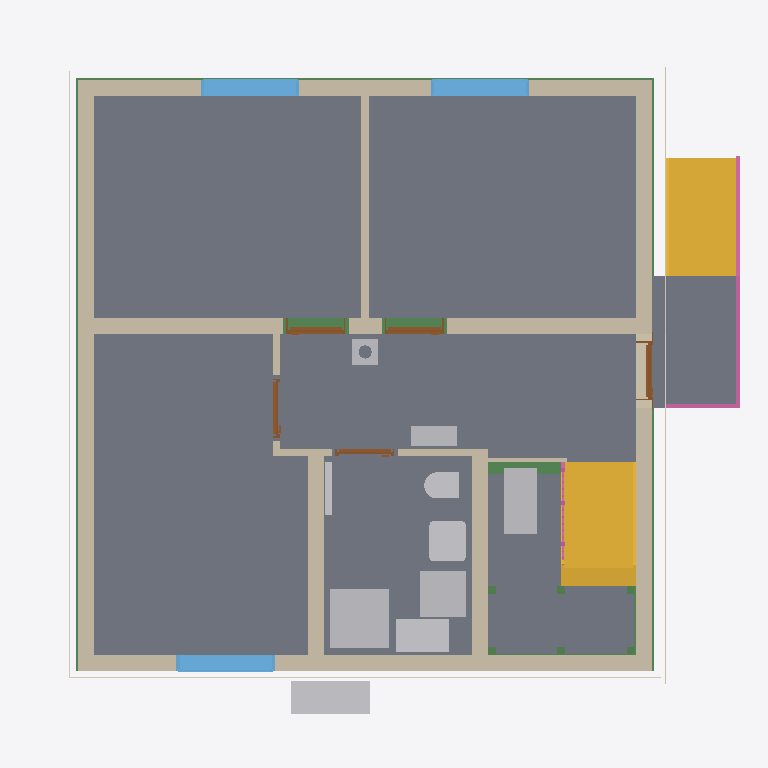
Plan cut of the same IFC building model at storey 'Ground floor' (level 0.00 m, cut at 1.40 m), seen from above with north up, elements coloured by IFC class: 12 walls (beige), 12 beams (green), 10 slabs (grey), 10 other elements (light grey), 5 doors (brown), 3 windows (light blue), 3 coverings (cream), 2 stairs (yellow), 2 railings (pink). Cut surfaces are drawn darker.
Extent 10.8 m × 10.0 m × 12.5 m (x, y, z). Storeys (16): Foundation at -3.23 m; Basement at -2.58 m; Basement ceiling at -0.21 m; Ground floor at 0.00 m; Facades at 0.00 m; Rainwater drainage at 0.00 m; Ceiling at 2.77 m; Upper floor at 2.98 m; Roof - Thermal insulation under rafters at 2.98 m; Roof - Vapour barrier at 2.98 m; Roof - Gypsum plasterboard at 2.98 m; Roof - MDF at 2.98 m; Roof - Roofing underlay at 2.98 m; Roof - Counter-battens at 2.98 m; Roof - Tile battens at 2.98 m; Roof - Roof tiles at 2.98 m. Elements (328): 149 IfcBeam, 52 IfcSlab, 33 IfcWall, 22 IfcBuildingElementProxy, 16 IfcFurniture, 11 IfcDoor, 9 IfcFooting, 8 IfcCovering, 7 IfcWindow, 5 IfcRailing, 5 IfcSanitaryTerminal, 5 IfcUnitaryEquipment.

HEADER;
FILE_DESCRIPTION(('ViewDefinition[DesignTransferView]'),'2;1');
FILE_NAME('/dev/null','2026-11-16T23:21:52+01:00',(''),(''),'IfcOpenShell 0.8.5','IfcOpenShell 0.8.5','Nobody');
FILE_SCHEMA(('IFC4'));
ENDSEC;
DATA;
#1=IFCPROJECT('3nCwuujYLDPBELeYCBhBjF',$,'House 2',$,$,$,$,(#10,#15),#5);
#19=IFCSITE('34ZVm4zQTDV8R4zfBiEj3P',$,'Site',$,$,#27,$,$,$,$,$,$,$,$);
#20=IFCBUILDING('3on0UV6XP86R6PbkBNEEYb',$,'House 2',$,$,#32,$,$,$,$,$,$);
#33=IFCBUILDINGSTOREY('2KRG_j431C0R45Y4G34Efg',$,'Foundation',$,$,#39,$,$,$,-3.23);
#40=IFCBUILDINGSTOREY('3V6Sy9yqvFdxAyYREy$n9r',$,'Basement',$,$,#45,$,$,$,-2.58);
#46=IFCBUILDINGSTOREY('3KhmhozgbCkfQEmrevODrX',$,'Basement ceiling',$,$,#51,$,$,$,-0.21);
#52=IFCBUILDINGSTOREY('2HVCTSZP1FPOVIRNt8Uuum',$,'Ground floor',$,$,#57,$,$,$,0.0);
#58=IFCBUILDINGSTOREY('15ZpCaJhv8RP1bR7iYvGUU',$,'Ceiling',$,$,#63,$,$,$,2.77);
#64=IFCBUILDINGSTOREY('0700KqeNX17OYEHDTf94SK',$,'Upper floor',$,$,#69,$,$,$,2.98);
#26245=IFCBUILDINGSTOREY('1qxrIkJHj7PuNt6UmwP5uW',$,'Roof - Thermal insulation under rafters','Visibility container for Thermal insulation under rafters','ROOF_LAYER',#26250,$,$,$,2.98);
#26251=IFCBUILDINGSTOREY('0uZF$n5gbFRRpGXya6ra2W',$,'Roof - Vapour barrier','Visibility container for Vapour barrier','ROOF_LAYER',#26256,$,$,$,2.98);
#26257=IFCBUILDINGSTOREY('3sd4dG8drBIgiuKhJiEO_U',$,'Roof - Gypsum plasterboard','Visibility container for Gypsum plasterboard','ROOF_LAYER',#26262,$,$,$,2.98);
#26263=IFCBUILDINGSTOREY('2kYVggATX4aeHmqky9b1AH',$,'Roof - MDF','Visibility container for MDF','ROOF_LAYER',#26268,$,$,$,2.98);
#26269=IFCBUILDINGSTOREY('3JPtu0nM51hOR3jdBmCfVZ',$,'Roof - Roofing underlay','Visibility container for Roofing underlay','ROOF_LAYER',#26274,$,$,$,2.98);
#26275=IFCBUILDINGSTOREY('1Fgg2ni5f2JPNOUTyRCAvD',$,'Roof - Counter-battens','Visibility container for Counter-battens','ROOF_LAYER',#26280,$,$,$,2.98);
#26281=IFCBUILDINGSTOREY('3Ei2bRXKDB1AcF2So786$I',$,'Roof - Tile battens','Visibility container for Tile battens','ROOF_LAYER',#26286,$,$,$,2.98);
#26287=IFCBUILDINGSTOREY('2k$njmDsb4QhOfYImrLxd3',$,'Roof - Roof tiles','Visibility container for Roof tiles','ROOF_LAYER',#26292,$,$,$,2.98);
#35349=IFCBUILDINGSTOREY('3ERZE56dj7TOfVXwZ4ur40',$,'Facades','Visibility container for grey/white facades and timber roof-edge boards','FACADE_LAYER',#35354,$,$,$,0.0);
#35506=IFCBUILDINGSTOREY('0VcOzI9xbFYAiJAB2iQ2Gk',$,'Rainwater drainage','Roof gutters without downpipes',$,#35511,$,$,$,0.0);
#2862=IFCSLAB('2wC7MnPVT2zvprYATdHJGJ',$,'Pokoj 3',$,$,#2867,#2874,$,$);
#2829=IFCSLAB('3zt2TKsHD44B33$PH46yAH',$,'Pokoj 2',$,$,#2834,#2841,$,$);
#2786=IFCSLAB('3xLCK$dv52VhZLxHxkOokd',$,'Pokoj 1',$,$,#2791,#2798,$,$);
#2895=IFCSLAB('3o5NS4DT5E0Pj4J2rG1YB0',$,'Chodba',$,$,#2900,#2907,$,$);
#2928=IFCSLAB('35ez322ujBxPk7tgxBMI9f',$,'Koupelna',$,$,#2933,#2940,$,$);
#21325=IFCSLAB('0dXyYLE95FUhGh2Uu_8C62',$,'Basement ceiling insulation - S.05.1',$,$,#21330,#21337,$,.FLOOR.);
#5577=IFCSLAB('1EilIEkHbAJedLNtmA2fkq',$,'Entrance landing',$,$,#5582,#5589,$,.LANDING.);
#4426=IFCSTAIR('0lNM$KL996JQp0kjNE$hc_',$,'Lower stair flight',$,$,#4433,$,$,.STRAIGHT_RUN_STAIR.);
#193=IFCWALL('1Vlv_RE8H6HBy2KIX2A3XJ',$,'Wall 4',$,$,#202,#213,$,$);
#143=IFCWALL('3v7JziALP1wgw9jU8KT$cr',$,'Wall 2',$,$,#152,#163,$,$);
#5503=IFCSTAIR('3GYwe8vurAyhkzFW6fwtao',$,'Entrance stair',$,$,#5510,$,$,.STRAIGHT_RUN_STAIR.);
#116=IFCWALL('2TgeVnluf0xPnFWqMb34Av',$,'Wall 1',$,$,#127,#138,$,$);
#218=IFCWALL('0AL7Oq70v9F9nzVzgNUpr4',$,'Wall 5',$,$,#228,#239,$,$);
#168=IFCWALL('3ZBBDp9Q96UPAueV_R2M43',$,'Wall 3',$,$,#177,#188,$,$);
#20682=IFCSLAB('2w9biCHHL5TQSvIlE7k5sI',$,'Basement ceiling - S.05 street part',$,$,#20687,#20691,$,.FLOOR.);
#4000=IFCSANITARYTERMINAL('3LXUgIuMDBHw35RGsvLC3z',$,'Sprcha',$,$,#4021,#4009,$,$);
#270=IFCWALL('3xKcAMQWb3x8AEy_EiAUlf',$,'Hallway - Pokoj 3 lower wall',$,$,#279,#290,$,$);
#346=IFCWALL('3ZPDNvkBfDnAuGcIcpiClT',$,'Stairway - hallway and bathroom wall',$,$,#355,#366,$,$);
#2481=IFCFURNITURE('2KKBenOnL1sA_Maamjpguq',$,'Tepelné?Čerpadlo',$,'Tepelné?Čerpadlo',#2486,#2493,$,.USERDEFINED.);
#23431=IFCFURNITURE('0$1dbzJFfCGfetf4MwjsMw',$,'Rekuperace',$,'Rekuperace',#23436,#23443,$,.USERDEFINED.);
#4040=IFCFURNITURE('2IPcTndB90JAzof6n30uTD',$,'Zásobník?TUV',$,'Zásobník?TUV',#4045,#4052,$,.USERDEFINED.);
#244=IFCWALL('1hgNClRQv0QxAtruiYR3Xh',$,'Wall 6',$,$,#254,#265,$,$);
#4075=IFCFURNITURE('0uPIwIT2v6Hvxamk_lVz9t',$,'Hydro-?box',$,'Hydro-?box',#4080,#4087,$,.USERDEFINED.);
#3174=IFCWINDOW('1I8J$z0IP7fw8Iv7MsSRSV',$,'Pokoj 3 window',$,$,#3251,#3175,$,1.375,1.5,.WINDOW.,.SINGLE_PANEL.,$);
#3078=IFCWINDOW('3$6CELBmr8Ph$K$Ix40rE7',$,'Pokoj 2 window',$,$,#3155,#3079,$,1.375,1.5,.WINDOW.,.SINGLE_PANEL.,$);
#2982=IFCWINDOW('3VwRR7kxzDdQG03_GzKiP0',$,'Pokoj 1 window',$,$,#3059,#2983,$,1.375,1.5,.WINDOW.,.SINGLE_PANEL.,$);
#3938=IFCSANITARYTERMINAL('0UjdG0ZNj10xD0X1s3flHV',$,'Umyvadlo',$,$,#3959,#3947,$,$);
#5591=IFCRAILING('1sT8Gpn0r6RB4BTHoFLZfZ',$,'Entrance stair and landing railing',$,$,#5596,#6032,$,.GUARDRAIL.);
#31716=IFCBEAM('1vzLL0e8LEzh5XccjA3DG9',$,'Ring beam 5',$,'Ring beam',#31721,#31730,$,.BEAM.);
#31586=IFCBEAM('1YMTgDFV13d9_bYTwFOQAN',$,'Ring beam 4',$,'Ring beam',#31591,#31600,$,.BEAM.);
#31456=IFCBEAM('0wMgOIh$j0duKdvR3ZY7nU',$,'Ring beam 3',$,'Ring beam',#31461,#31470,$,.BEAM.);
#31326=IFCBEAM('0TPGihhiDERxpvR6_3zmvj',$,'Ring beam 2',$,'Ring beam',#31331,#31340,$,.BEAM.);
#3753=IFCFURNITURE('3jNvEef7H5cfLt60_jC1k3',$,'Rozvaděč',$,'Rozvaděč',#3758,#3765,$,.USERDEFINED.);
#3868=IFCSANITARYTERMINAL('3IytmpI$1EzgEALJqco8LY',$,'WC',$,$,#3889,#3877,$,$);
#20637=IFCBEAM('12kVRPgxrBTwxhm4Q0hfcU',$,'Basement ceiling - S.05 stair-opening HEB180',$,'HEB180',#20642,#20651,$,.BEAM.);
#34744=IFCCOVERING('27ZUgKJs96ygLFD2ARlsC3',$,'West facade - white',$,'FACADE_CLADDING',#35430,#34777,$,.CLADDING.);
#34619=IFCCOVERING('3TxiXPAxn9Mu5TLFohOrcs',$,'East facade - grey perimeter',$,'FACADE_CLADDING',#35400,#34635,$,.CLADDING.);
#34272=IFCCOVERING('3P_z2yVEbBgwiObRz07jRD',$,'Street facade - grey perimeter',$,'FACADE_CLADDING',#35380,#34288,$,.CLADDING.);
#371=IFCWALL('2pU52exF19CQqn6ObunHFD',$,'Hallway - bathroom SDK wall',$,$,#380,#391,$,$);
#30923=IFCCHIMNEY('0xnuiEPY532f2B3KN_Jm_y',$,'Main chimney',$,$,#30928,#30943,$,.NOTDEFINED.);
#800=IFCDOOR('1pOGTJJDz2fBi$QOozryQ0',$,'Pokoj 2 door',$,$,#920,#811,$,2.2849999999999997,0.9,.DOOR.,.SINGLE_SWING_LEFT.,$);
#643=IFCDOOR('0r5qVjA0H7Ie5vwU3Gy8uw',$,'Pokoj 1 door',$,$,#763,#654,$,2.2849999999999997,0.9,.DOOR.,.SINGLE_SWING_RIGHT.,$);
#4110=IFCUNITARYEQUIPMENT('1fAaqx$UnDDxoOqLaPg91E',$,'Fan coil 0.05 console',$,'FLOOR_MOUNTED_FAN_COIL',#4115,#4288,$,.USERDEFINED.);
#486=IFCDOOR('2TWAc4FCD5HuwhzoEJ7YYw',$,'Entrance door',$,$,#606,#497,$,2.135,0.9,.DOOR.,.SINGLE_SWING_RIGHT.,$);
#321=IFCWALL('3d_FQkd2j04Azm1aA$RO3$',$,'Hallway - Pokoj 3 upper wall',$,$,#330,#341,$,$);
#5287=IFCWALL('3bvEmJAd1EsRxn1qHQUGJ2',$,'Dřevěná stěna u schodiště',$,$,#5297,#5308,$,$);
#957=IFCDOOR('0seGy3C7962utIEkK5dFWo',$,'Pokoj 3 door',$,$,#1077,#968,$,2.2849999999999997,0.9,.DOOR.,.SINGLE_SWING_RIGHT.,$);
#1114=IFCDOOR('0uytHNhPDC$hWkWKgnb6Vk',$,'Koupelna door',$,$,#1234,#1125,$,2.2849999999999997,0.9,.DOOR.,.SINGLE_SWING_LEFT.,$);
#295=IFCWALL('04Bv1yxyb30fIrhNjlAyMC',$,'Hallway - Pokoj 3 wall return',$,$,#305,#316,$,$);
#4961=IFCRAILING('3mAzXu4ODDWBQObCb1QAUQ',$,'Lower stair flight railing',$,$,#4966,#5152,$,.GUARDRAIL.);
#31195=IFCBEAM('0w$5g8DbLF3gelHti2hlau',$,'Ring beam 1',$,'Ring beam',#31200,#31209,$,.BEAM.);
#18819=IFCSLAB('3bVVgUtXbFB9Q9fl25QPyd',$,'Basement ceiling - S.04',$,$,#18824,#18828,$,.FLOOR.);
#16901=IFCSLAB('3o$Agls1L1AOhDcGHVR78G',$,'Basement ceiling - S.03',$,$,#16906,#16910,$,.FLOOR.);
#4579=IFCBEAM('1M3bzFtRz27gszNlh8Gy5V',$,'Middle stair landing support post 2.1',$,'Middle stair landing support post 2.1',#4584,#4593,$,.USERDEFINED.);
#4598=IFCBEAM('1fFprwr1bAHxrI2u7qc6Vk',$,'Middle stair landing support post 2.2',$,'Middle stair landing support post 2.2',#4603,#4612,$,.USERDEFINED.);
#4522=IFCBEAM('3bPzA6wtjFGPG0zRe3X_q7',$,'Middle stair landing support post 1.1',$,'Middle stair landing support post 1.1',#4527,#4536,$,.USERDEFINED.);
#4541=IFCBEAM('0$4VM7NN9DyAOQtf3RVSgk',$,'Middle stair landing support post 1.2',$,'Middle stair landing support post 1.2',#4546,#4555,$,.USERDEFINED.);
#4617=IFCBEAM('2g7njZNQT3KO9gSDbfK5OL',$,'Middle stair landing support post 2.3',$,'Middle stair landing support post 2.3',#4622,#4631,$,.USERDEFINED.);
#4560=IFCBEAM('0Vyx$SW4H6zeXjSvm9L8vX',$,'Middle stair landing support post 1.3',$,'Middle stair landing support post 1.3',#4565,#4574,$,.USERDEFINED.);
ENDSEC;
